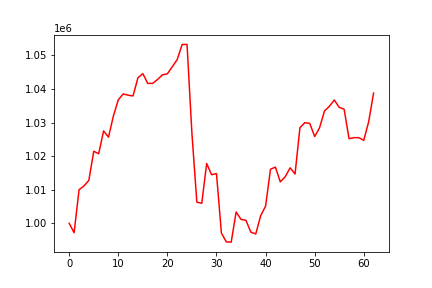

The file beside this chart, header and first rows:
, 0
0, 1000000
1, 997198
2, 1009995
3, 1011118
4, 1012810
5, 1021467
6, 1020713
7, 1027512
8, 1025653
9, 1031973
10, 1036769
11, 1038539
12, 1038140
13, 1037933
14, 1043331
15, 1044562
16, 1041648
17, 1041668
18, 1042832
19, 1044223
20, 1044519
21, 1046629
22, 1048759
23, 1053245
24, 1053258
25, 1026658
26, 1006304
27, 1005965
28, 1017801
29, 1014476
30, 1014802
31, 997087
32, 994471
33, 994408
34, 1003366
35, 1001157
36, 1000897
37, 997363
38, 996842
39, 1002276
40, 1005123
41, 1016094
42, 1016741
43, 1012350
44, 1013878
45, 1016529
46, 1014683
47, 1028483
48, 1029976
49, 1029748
50, 1025845
51, 1028467
52, 1033452
53, 1034844
54, 1036714
55, 1034530
56, 1033978
57, 1025198
58, 1025511
59, 1025499
... 3 more rows
